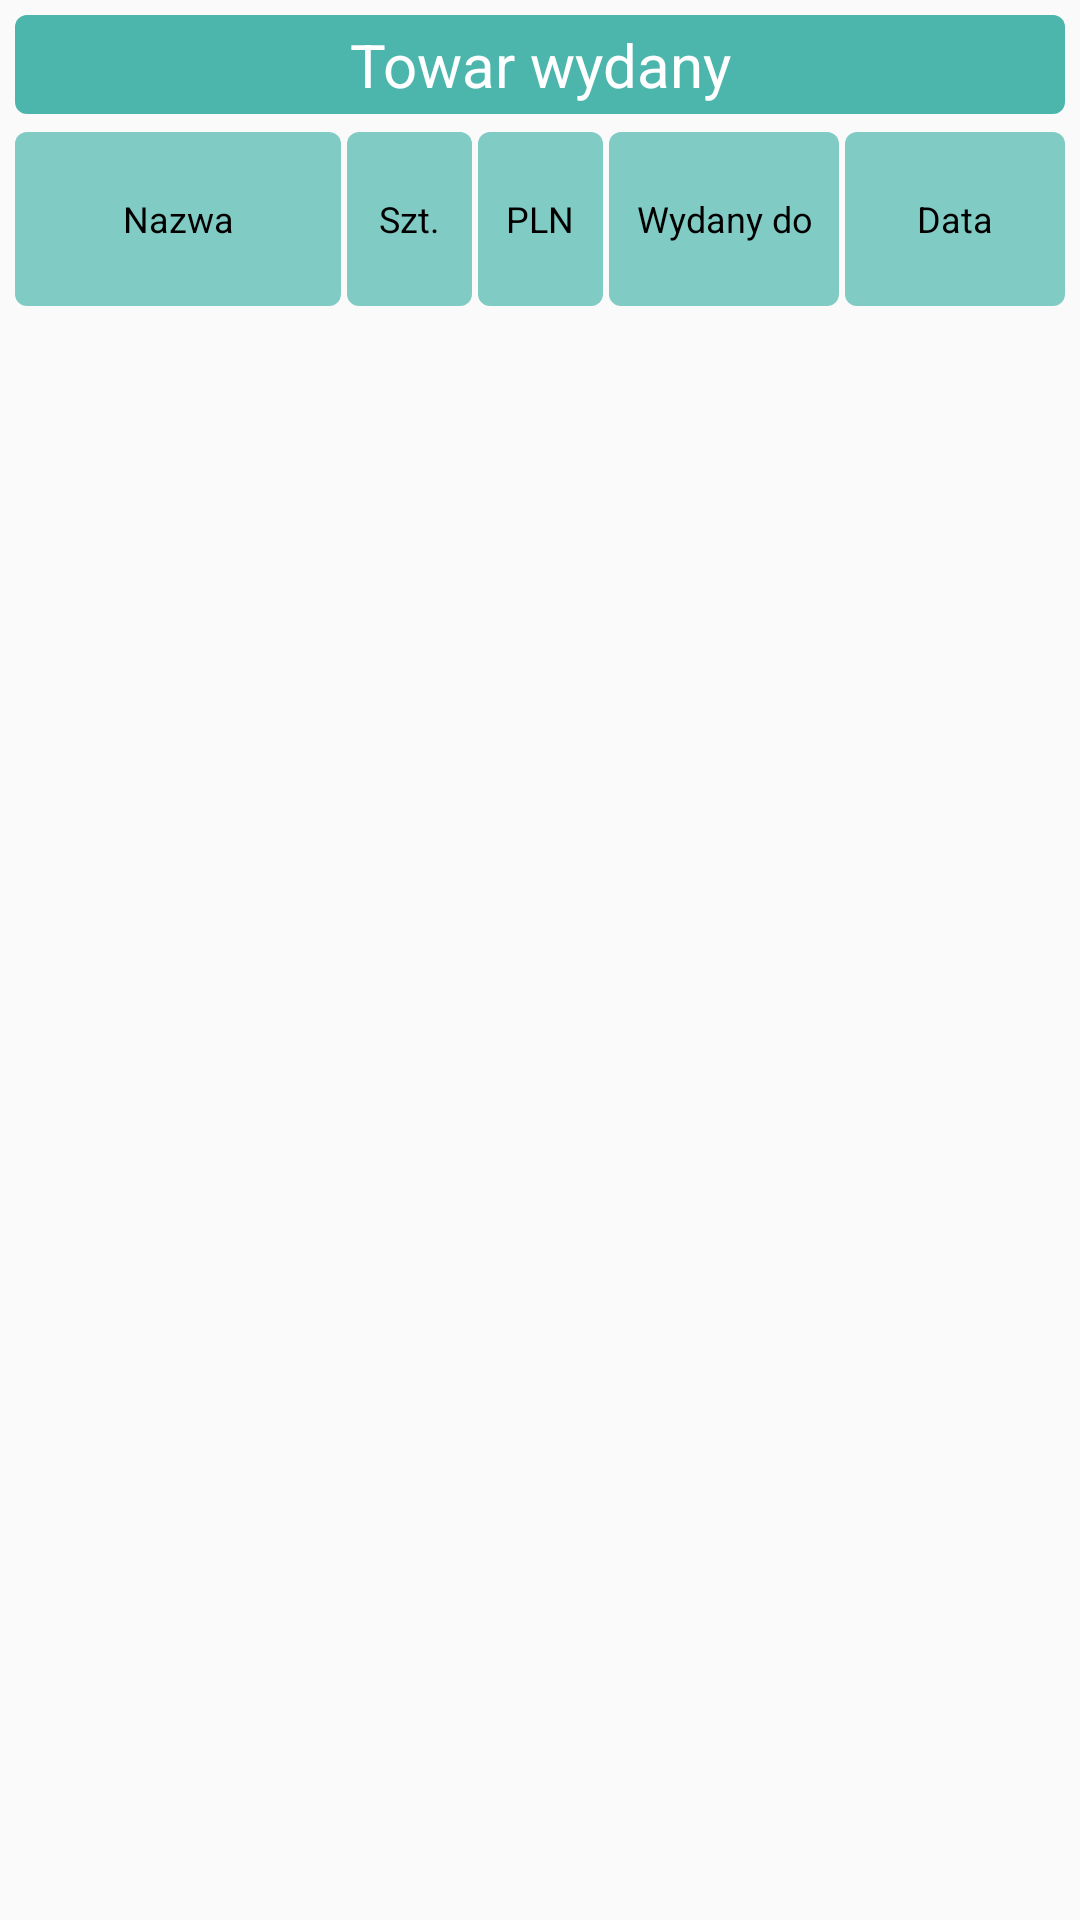

Here is an Android app screen rendered from its layout file. Give the layout XML and the strings, colors and styles it references.
<!-- AndroidManifest.xml: application theme AppTheme -->
<!-- res/layout/fragment_orders_given_to_groups.xml -->
<?xml version="1.0" encoding="utf-8"?>
<androidx.constraintlayout.widget.ConstraintLayout
    xmlns:android="http://schemas.android.com/apk/res/android" android:layout_width="match_parent"
    android:layout_height="match_parent">
    <LinearLayout
        android:layout_width="match_parent"
        android:layout_height="match_parent"
        android:orientation="vertical">

        <TextView
            android:id="@+id/textViewSort"
            style="@style/TextViewHeader"
            android:layout_width="match_parent"
            android:layout_height="wrap_content"
            android:padding="3dp"
            android:text="Towar wydany" />


        <LinearLayout
            android:id="@+id/linearLayoutHeader1"
            android:layout_width="match_parent"
            android:layout_height="60dp"
            android:orientation="horizontal"
            android:paddingLeft="4dp"
            android:paddingRight="4dp">

            <TextView
                style="@style/TextRecyclerHeader"
                android:layout_width="match_parent"
                android:layout_height="match_parent"
                android:layout_weight="0.9"
                android:gravity="center"
                android:text="Nazwa" />

            <TextView
                android:id="@+id/textQuantityOrdersGiven1"
                style="@style/TextRecyclerHeader"
                android:layout_width="match_parent"
                android:layout_height="match_parent"
                android:layout_weight="1.15"
                android:gravity="center"
                android:text="Szt." />

            <TextView
                android:id="@+id/textPriceSumOrdersGiven1"
                style="@style/TextRecyclerHeader"
                android:layout_width="match_parent"
                android:layout_height="match_parent"
                android:layout_weight="1.15"
                android:gravity="center"
                android:text="PLN" />

            <TextView
                android:id="@+id/textRecipientOrdersGiven1"
                style="@style/TextRecyclerHeader"
                android:layout_width="match_parent"
                android:layout_height="match_parent"
                android:layout_weight="1.02"
                android:gravity="center"
                android:text="Wydany do" />

            <TextView
                android:id="@+id/textDateOrdersGiven1"
                style="@style/TextRecyclerHeader"
                android:layout_width="match_parent"
                android:layout_height="match_parent"
                android:layout_weight="1.03"
                android:gravity="center"
                android:text="Data" />

        </LinearLayout>

        <ListView
            android:id="@+id/listViewGroupOrdersGiven"
            android:layout_width="match_parent"
            android:layout_height="match_parent"
            android:layout_marginStart="1dp"
            android:layout_weight="0.7">

        </ListView>

    </LinearLayout>

</androidx.constraintlayout.widget.ConstraintLayout>
<!-- resources referenced by this layout -->
<resources>
  <style name="TextRecyclerHeader">
          <item name="android:background">@drawable/text_view_recycler_header</item>
          <item name="android:textSize">12sp</item>
          <item name="android:textColor">#000000</item>
          <item name="android:padding">2dp</item>
          <item name="android:layout_margin">1dp</item>
          <item name="android:gravity">center</item>
      </style>
  <style name="TextViewHeader">
          <item name="android:background">@drawable/text_view_header</item>
          <item name="android:textSize">20sp</item>
          <item name="android:textColor">#FFFFFF</item>
          <item name="android:layout_margin">5dp</item>
          <item name="android:padding">12dp</item>
          <item name="android:gravity">center</item>
      </style>
  <style name="AppTheme" parent="Theme.AppCompat.Light.DarkActionBar">
          
          <item name="colorPrimary">@color/colorPrimary</item>
          <item name="colorPrimaryDark">@color/colorPrimaryDark</item>
          <item name="colorAccent">@color/colorAccent</item>
      </style>
  <!-- drawable text_view_recycler_header (drawable-v24) -->
  <?xml version="1.0" encoding="utf-8"?>
  <selector xmlns:android="http://schemas.android.com/apk/res/android">
      <item
          android:left="0dp"
          android:right="0dp"
          android:top="0dp">
          <shape android:shape="rectangle">
              <solid android:color="#80cbc4" />
              <corners
                  android:radius="4dp" />
          </shape>
      </item>
  </selector>
  <!-- drawable text_view_header (drawable) -->
  <?xml version="1.0" encoding="utf-8"?>
  <selector xmlns:android="http://schemas.android.com/apk/res/android">
      <item
          android:left="0dp"
          android:right="0dp"
          android:top="0dp">
          <shape android:shape="rectangle">
              <solid android:color="#4db6ac" />
              <corners
                  android:radius="4dp" />
          </shape>
      </item>
  </selector>
  <color name="colorPrimary">#00695c</color>
  <color name="colorPrimaryDark">#3700B3</color>
  <color name="colorAccent">#03DAC5</color>
</resources>
